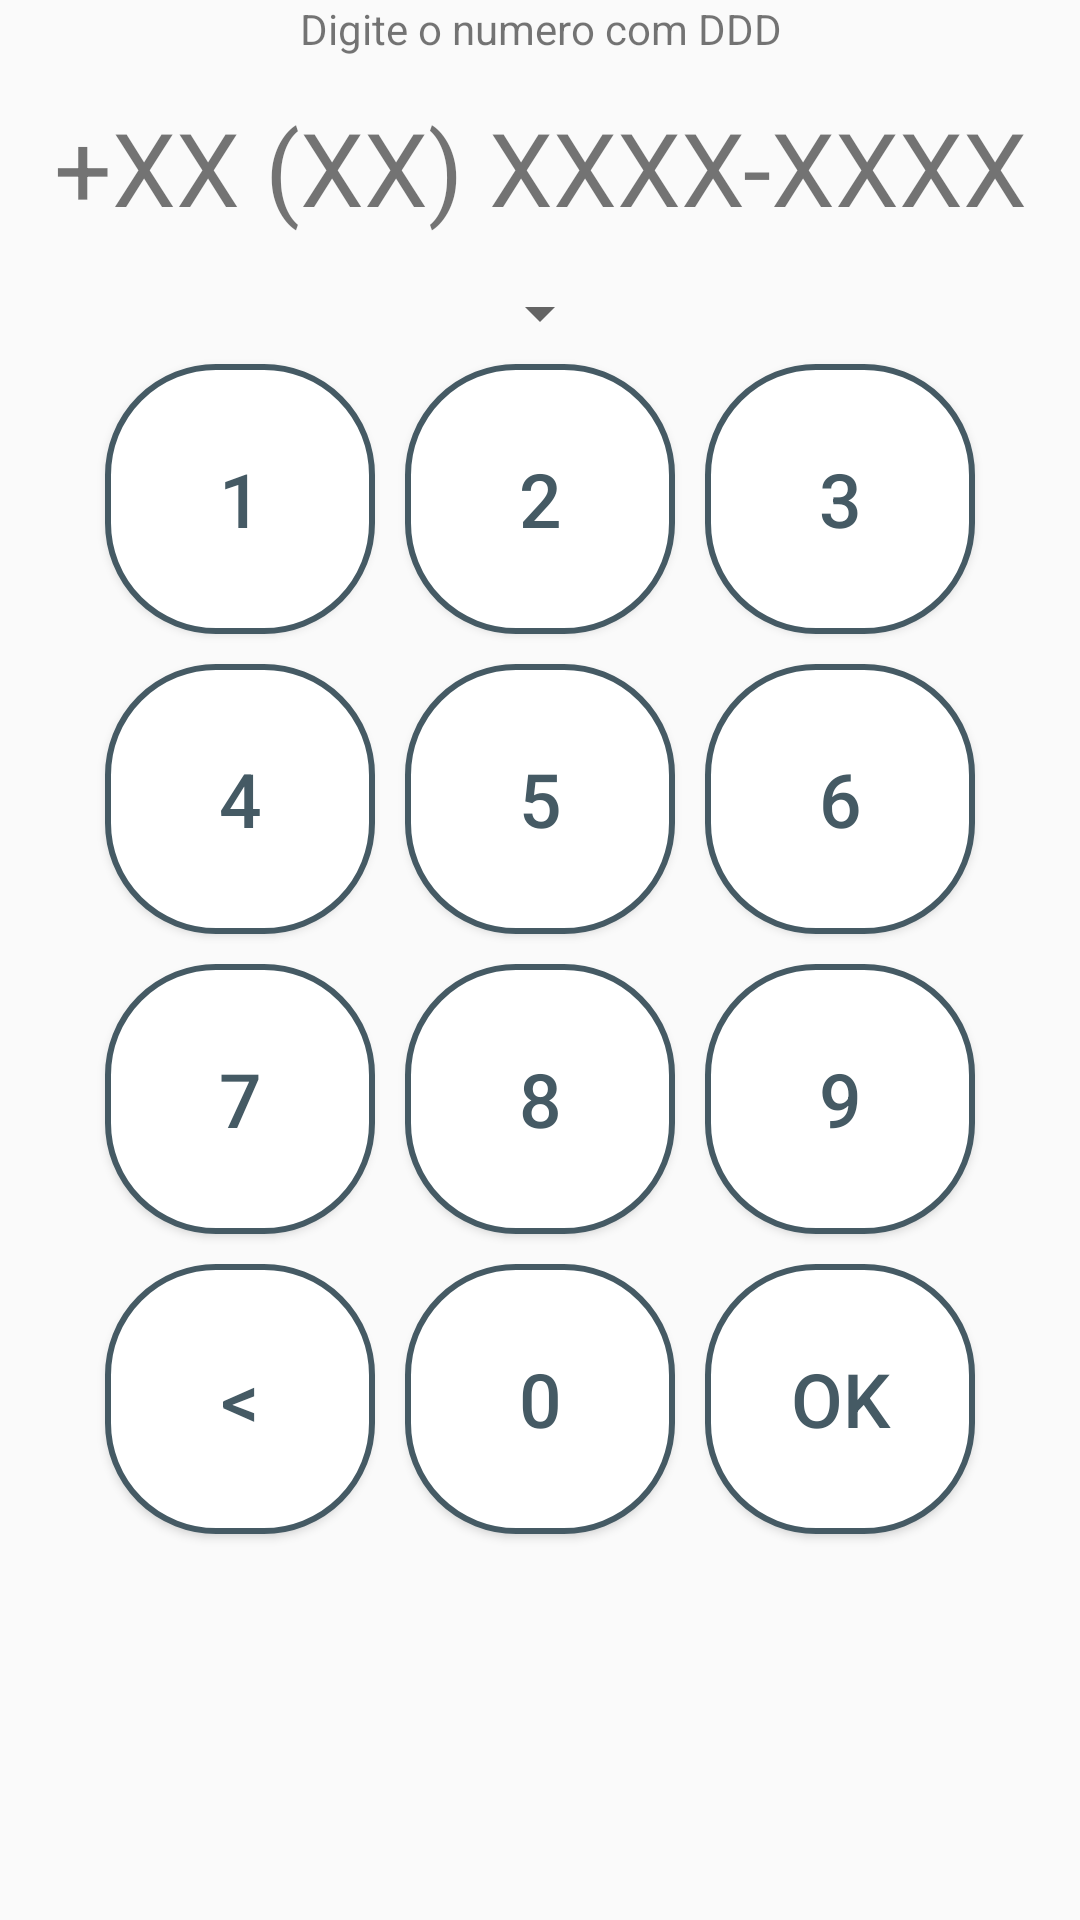

Here is an Android app screen rendered from its layout file. Give the layout XML and the strings, colors and styles it references.
<!-- AndroidManifest.xml: application theme AppTheme -->
<!-- res/layout/activity_phone.xml -->
<?xml version="1.0" encoding="utf-8"?>
<RelativeLayout xmlns:android="http://schemas.android.com/apk/res/android"
    xmlns:app="http://schemas.android.com/apk/res-auto"
    xmlns:tools="http://schemas.android.com/tools"
    android:layout_width="match_parent"
    android:layout_height="match_parent"
    tools:context="app.cloudcrm.tech.cloudcrm.activities.PhoneActivity">

    <LinearLayout
        android:id="@+id/linearLayout"
        android:layout_width="match_parent"
        android:layout_height="wrap_content"
        android:orientation="vertical">

        <TextView
            android:layout_width="match_parent"
            android:layout_height="wrap_content"
            android:text="Digite o numero com DDD"
            android:textAlignment="center" />

        <TextView
            android:id="@+id/editText"
            android:layout_width="match_parent"
            android:layout_height="wrap_content"
            android:padding="14sp"
            android:text="+XX (XX) XXXX-XXXX"
            android:textAlignment="center"
            android:textSize="34sp" />

        <Spinner
            android:layout_gravity="center"
            android:gravity="center"
            android:id="@+id/spinner"
            android:layout_width="wrap_content"
            android:layout_height="wrap_content" />
    </LinearLayout>

    <LinearLayout
        android:layout_width="match_parent"
        android:layout_height="match_parent"
        android:layout_below="@+id/linearLayout"
        android:orientation="vertical">

        <LinearLayout
            android:gravity="center"
            android:layout_width="match_parent"
            android:layout_height="wrap_content"
            android:orientation="horizontal"
            android:weightSum="3">

            <Button
                android:id="@+id/b1"
                style="@style/phoneButton"
                android:text="1" />

            <Button
                android:id="@+id/b2"
                style="@style/phoneButton"
                android:text="2" />

            <Button
                android:id="@+id/b3"
                style="@style/phoneButton"
                android:text="3" />
        </LinearLayout>

        <LinearLayout
            android:gravity="center"
            android:layout_width="match_parent"
            android:layout_height="wrap_content"
            android:orientation="horizontal">

            <Button
                android:id="@+id/b4"
                style="@style/phoneButton"
                android:text="4" />

            <Button
                android:id="@+id/b5"
                style="@style/phoneButton"
                android:text="5" />

            <Button
                android:id="@+id/b6"
                style="@style/phoneButton"
                android:text="6" />
        </LinearLayout>

        <LinearLayout
            android:gravity="center"
            android:layout_width="match_parent"
            android:layout_height="wrap_content"
            android:orientation="horizontal"
            android:weightSum="3">

            <Button
                android:id="@+id/b7"
                style="@style/phoneButton"
                android:text="7" />

            <Button
                android:id="@+id/b8"
                style="@style/phoneButton"
                android:text="8" />

            <Button
                android:id="@+id/b9"
                style="@style/phoneButton"
                android:text="9" />
        </LinearLayout>

        <LinearLayout
            android:layout_gravity="center"
            android:gravity="center"
            android:layout_width="match_parent"
            android:layout_height="wrap_content"
            android:orientation="horizontal"
            android:weightSum="3">

            <Button
                android:id="@+id/bb"
                style="@style/phoneButton"
                android:text="&lt;" />

            <Button
                android:id="@+id/b0"
                style="@style/phoneButton"
                android:text="0" />

            <Button
                android:id="@+id/bok"
                style="@style/phoneButton"
                android:text="OK" />
        </LinearLayout>


    </LinearLayout>

</RelativeLayout>
<!-- resources referenced by this layout -->
<resources>
  <style name="phoneButton">
          <item name="android:textSize">25sp</item>
          <item name="android:background">@drawable/phone_button_background</item>
          <item name="android:layout_width">90sp</item>
          <item name="android:layout_height">90sp</item>
          <item name="android:layout_margin">5sp</item>
          <item name="android:textColor">@drawable/phone_button_text_color</item>
      </style>
  <style name="AppTheme" parent="Theme.AppCompat.Light.DarkActionBar">
          
          <item name="colorPrimary">@color/colorPrimary</item>
          <item name="colorPrimaryDark">@color/colorPrimaryDark</item>
          <item name="colorAccent">@color/colorControl</item>
      </style>
  <!-- drawable phone_button_background (drawable) -->
  <?xml version="1.0" encoding="utf-8"?>
  <selector xmlns:android="http://schemas.android.com/apk/res/android">
  
      <item android:drawable="@drawable/phone_button_drawable_active"  android:state_focused="true" android:state_pressed="true"/>
      <item android:drawable="@drawable/phone_button_drawable_active" android:state_focused="false" android:state_pressed="true"/>
      <item android:drawable="@drawable/phone_button_drawable_active" android:state_focused="true"/>
      <item android:drawable="@drawable/phone_button_drawable" android:state_focused="false" android:state_pressed="false"/>
  </selector>
  <!-- drawable phone_button_text_color (drawable) -->
  <?xml version="1.0" encoding="utf-8"?>
  <selector xmlns:android="http://schemas.android.com/apk/res/android">
      <item android:color="#fff"  android:state_focused="true" android:state_pressed="true"/>
      <item android:color="#fff"  android:state_focused="false" android:state_pressed="true"/>
      <item android:color="#fff"  android:state_focused="true"/>
      <item android:color="@color/colorControl"  android:state_focused="false" android:state_pressed="false"/>
  </selector>
  <color name="colorPrimary">#4b4b4b</color>
  <color name="colorPrimaryDark">#2e2e2e</color>
  <color name="colorControl">#455a64</color>
  <!-- drawable phone_button_drawable_active (drawable) -->
  <?xml version="1.0" encoding="utf-8"?>
  <shape xmlns:android="http://schemas.android.com/apk/res/android"
      android:shape="rectangle">
  
      <corners android:radius="50dp"/>
      <solid android:color="@color/colorControl"/>
      <stroke
          android:width="1sp"
          android:color="@color/colorControl"/>
      <padding
          android:bottom="5dp"
          android:left="10dp"
          android:right="10dp"
          android:top="5dp"/>
  
  </shape>
  <!-- drawable phone_button_drawable (drawable) -->
  <?xml version="1.0" encoding="utf-8"?>
  <shape xmlns:android="http://schemas.android.com/apk/res/android" >
  
      <solid android:color="#ffffff" />
  
      <stroke
          android:width="2dp"
          android:color="@color/colorControl" />
  
      <corners
          android:bottomLeftRadius="36dp"
          android:bottomRightRadius="36dp"
          android:topLeftRadius="36dp"
          android:topRightRadius="36dp" />
  
  </shape>
</resources>
